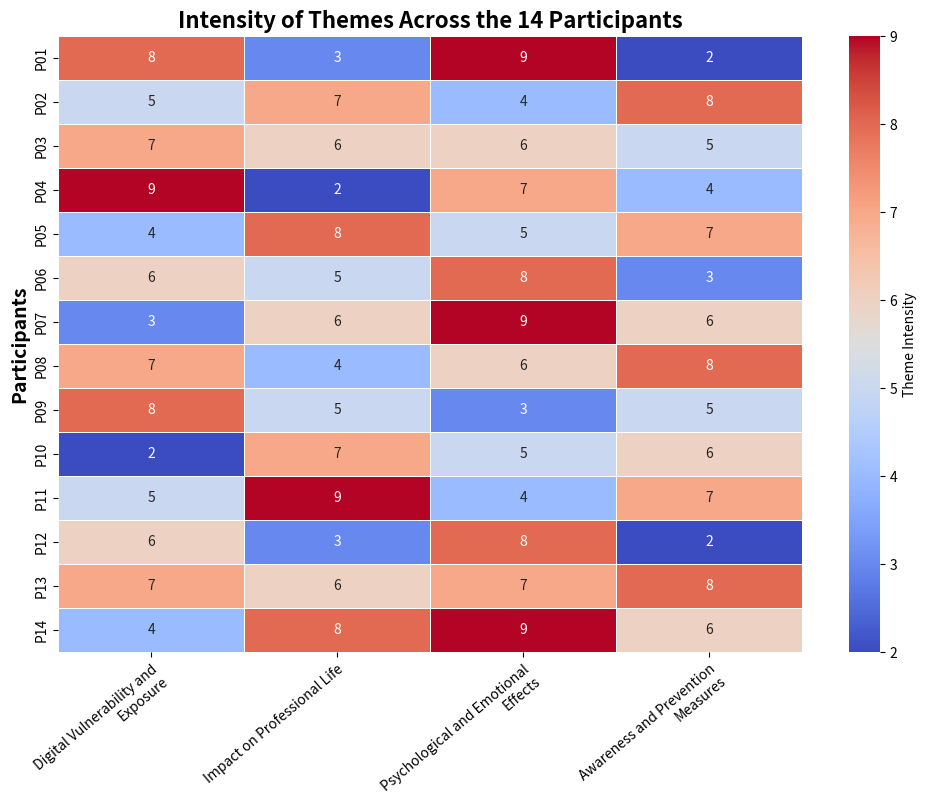

Here is the Python script that generated this plot:
import pandas as pd
import seaborn as sns
import matplotlib.pyplot as plt

data = {
    "Participant": ["P01", "P02", "P03", "P04", "P05", "P06", "P07", "P08", "P09", "P10", "P11", "P12", "P13", "P14"],
    "Digital Vulnerability and Exposure": [8, 5, 7, 9, 4, 6, 3, 7, 8, 2, 5, 6, 7, 4],
    "Impact on Professional Life": [3, 7, 6, 2, 8, 5, 6, 4, 5, 7, 9, 3, 6, 8],
    "Psychological and Emotional Effects": [9, 4, 6, 7, 5, 8, 9, 6, 3, 5, 4, 8, 7, 9],
    "Awareness and Prevention Measures": [2, 8, 5, 4, 7, 3, 6, 8, 5, 6, 7, 2, 8, 6]
}

df = pd.DataFrame(data)

df.set_index('Participant', inplace=True)

plt.figure(figsize=(12, 8))  # Adjusted for better fit of text
ax = sns.heatmap(df, annot=True, cmap='coolwarm', linewidths=.5, cbar_kws={'label': 'Theme Intensity'})

ax.set_xticklabels(ax.get_xticklabels(), rotation=40, horizontalalignment='right', wrap=True)


plt.title('Intensity of Themes Across the 14 Participants', fontsize=16, fontweight='bold')
plt.xlabel('Themes', fontsize=14, fontweight='bold')
plt.ylabel('Participants', fontsize=14, fontweight='bold')
plt.show()
